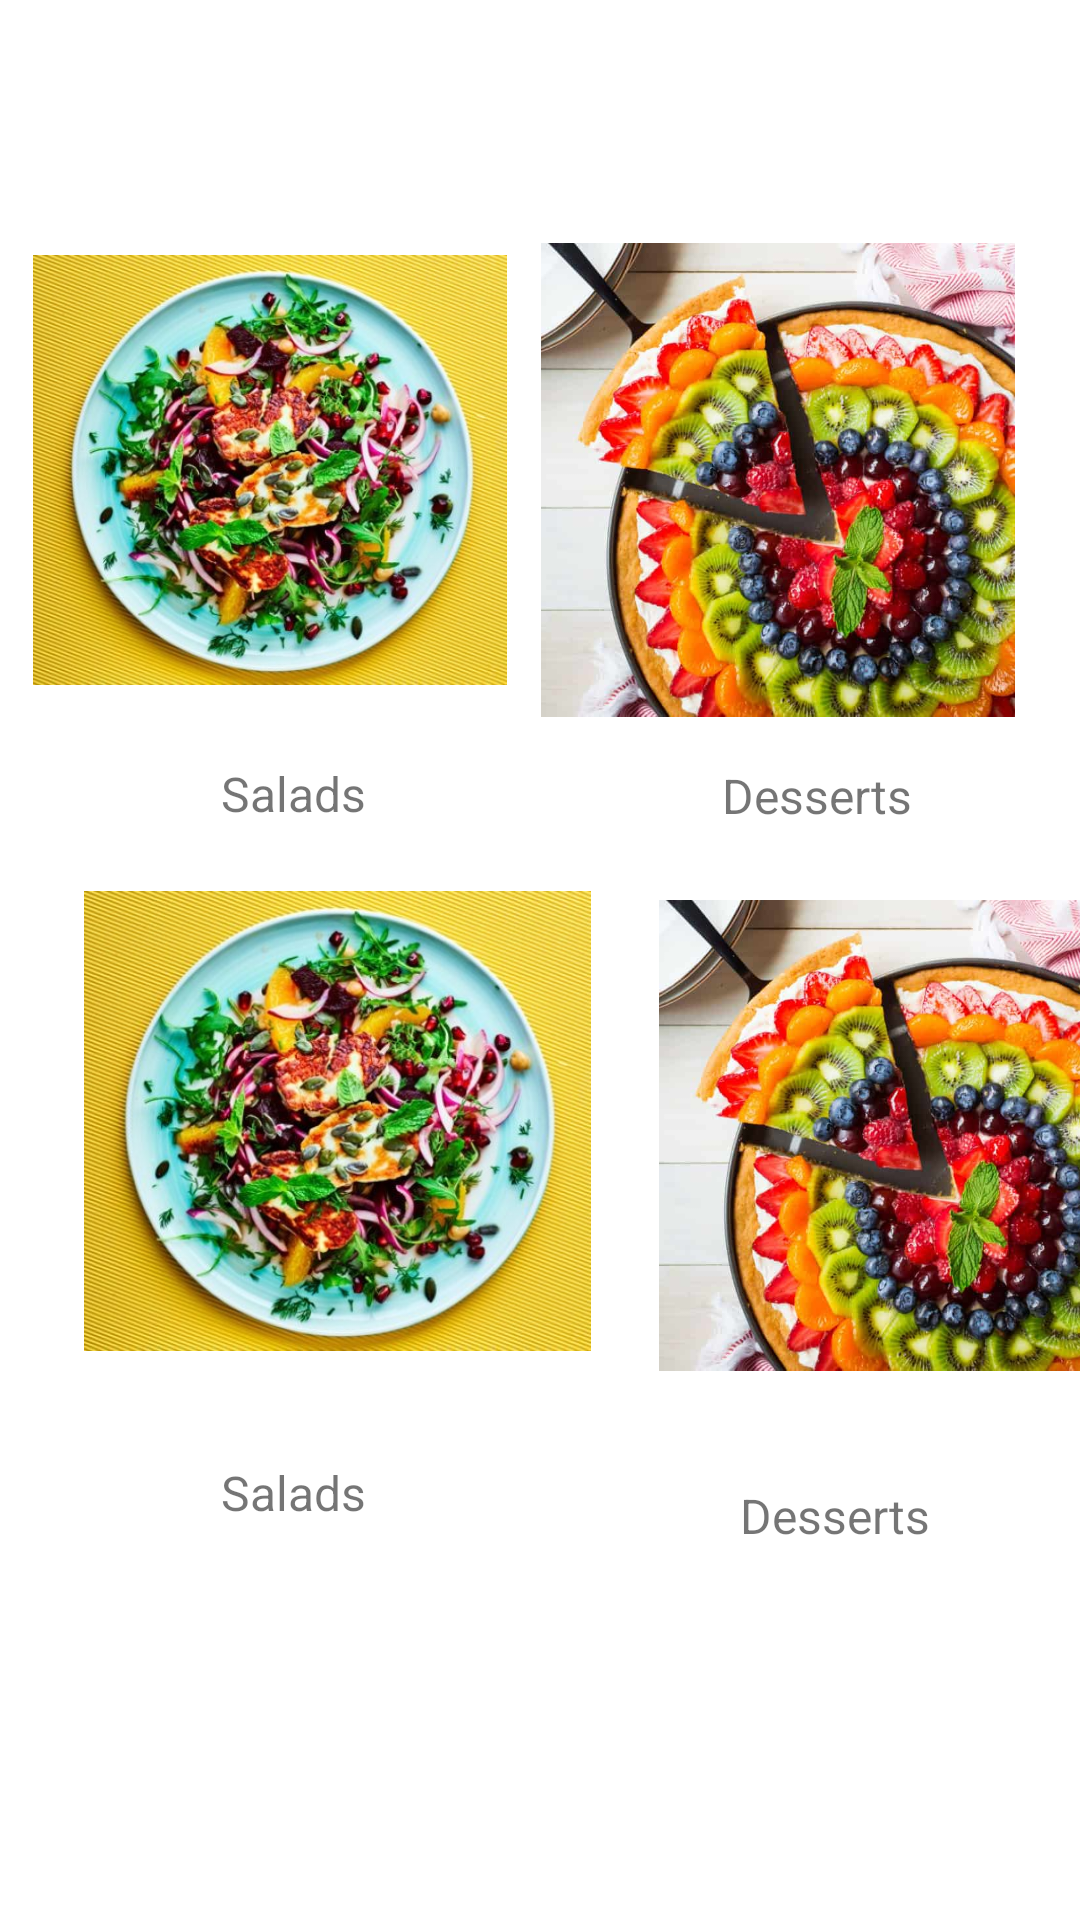

This screen was rendered from an Android layout file. Write that file and the resources it references.
<!-- AndroidManifest.xml: application theme Theme.OnlyOneEgg -->
<!-- res/layout/dashboard_example.xml -->
<?xml version="1.0" encoding="utf-8"?>
<layout xmlns:android="http://schemas.android.com/apk/res/android"
    xmlns:app="http://schemas.android.com/apk/res-auto"
    xmlns:tools="http://schemas.android.com/tools">


    <data>
        <variable
            name="dashboardViewModel"
            type="de.example.onlyoneegg.dashboard.DashboardViewModel" />
    </data>


    <androidx.constraintlayout.widget.ConstraintLayout
        android:layout_width="match_parent"
        android:layout_height="match_parent">

        <ImageView
            android:id="@+id/imageView3"
            android:layout_width="158dp"
            android:layout_height="170dp"
            android:layout_margin="10dp"
            app:layout_constraintBottom_toBottomOf="parent"
            app:layout_constraintEnd_toStartOf="@+id/imageView4"
            app:layout_constraintHorizontal_bias="0.395"
            app:layout_constraintStart_toStartOf="parent"
            app:layout_constraintTop_toTopOf="parent"
            app:layout_constraintVertical_bias="0.137"
            app:srcCompat="@drawable/salad" />

        <TextView
            android:id="@+id/textView"
            android:layout_width="wrap_content"
            android:layout_height="wrap_content"
            android:layout_marginTop="12dp"
            android:text="Desserts"
            android:textSize="16dp"
            app:layout_constraintBottom_toTopOf="@+id/imageView7"
            app:layout_constraintEnd_toEndOf="parent"
            app:layout_constraintHorizontal_bias="0.812"
            app:layout_constraintStart_toStartOf="parent"
            app:layout_constraintTop_toBottomOf="@+id/imageView4"
            app:layout_constraintVertical_bias="0.0" />

        <ImageView
            android:id="@+id/imageView4"
            android:layout_width="158dp"
            android:layout_height="165dp"
            android:layout_margin="10dp"
            app:layout_constraintBottom_toBottomOf="parent"
            app:layout_constraintEnd_toEndOf="parent"
            app:layout_constraintHorizontal_bias="0.936"
            app:layout_constraintStart_toStartOf="parent"
            app:layout_constraintTop_toTopOf="parent"
            app:layout_constraintVertical_bias="0.148"
            app:srcCompat="@drawable/dessert" />

        <TextView
            android:id="@+id/textView2"
            android:layout_width="wrap_content"
            android:layout_height="wrap_content"
            android:layout_marginTop="12dp"
            android:text="Salads"
            android:textSize="16dp"
            app:layout_constraintEnd_toEndOf="parent"
            app:layout_constraintHorizontal_bias="0.236"
            app:layout_constraintStart_toStartOf="parent"
            app:layout_constraintTop_toBottomOf="@+id/imageView3" />

        <ImageView
            android:id="@+id/imageView6"
            android:layout_width="169dp"
            android:layout_height="170dp"
            android:layout_marginStart="28dp"
            app:layout_constraintBottom_toBottomOf="parent"
            app:layout_constraintStart_toStartOf="parent"
            app:layout_constraintTop_toTopOf="@+id/textView2"
            app:layout_constraintVertical_bias="0.162"
            app:srcCompat="@drawable/salad" />

        <TextView
            android:id="@+id/textView3"
            android:layout_width="56dp"
            android:layout_height="23dp"
            android:layout_marginTop="28dp"
            android:text="Salads"
            android:textSize="16dp"
            app:layout_constraintBottom_toBottomOf="parent"
            app:layout_constraintEnd_toEndOf="parent"
            app:layout_constraintHorizontal_bias="0.242"
            app:layout_constraintStart_toStartOf="parent"
            app:layout_constraintTop_toBottomOf="@+id/imageView6"
            app:layout_constraintVertical_bias="0.0" />

        <ImageView
            android:id="@+id/imageView7"
            android:layout_width="157dp"
            android:layout_height="160dp"
            android:layout_marginStart="32dp"
            android:layout_marginTop="56dp"
            app:layout_constraintEnd_toEndOf="parent"
            app:layout_constraintHorizontal_bias="0.36"
            app:layout_constraintStart_toEndOf="@+id/imageView6"
            app:layout_constraintTop_toBottomOf="@+id/imageView4"
            app:srcCompat="@drawable/dessert" />

        <TextView
            android:id="@+id/textView4"
            android:layout_width="wrap_content"
            android:layout_height="wrap_content"
            android:layout_marginTop="36dp"
            android:text="Desserts"
            android:textSize="16dp"
            app:layout_constraintBottom_toBottomOf="parent"
            app:layout_constraintEnd_toEndOf="parent"
            app:layout_constraintHorizontal_bias="0.832"
            app:layout_constraintStart_toStartOf="parent"
            app:layout_constraintTop_toBottomOf="@+id/imageView7"
            app:layout_constraintVertical_bias="0.0" />
    </androidx.constraintlayout.widget.ConstraintLayout>
</layout>
<!-- resources referenced by this layout -->
<resources>
  <!-- drawable dessert: png bitmap (drawable-v24, 51826 bytes) -->
  <!-- drawable salad: png bitmap (drawable, 82989 bytes) -->
  <style name="Theme.OnlyOneEgg" parent="Theme.MaterialComponents.DayNight.DarkActionBar">
          
          <item name="colorPrimary">@color/purple_500</item>
          <item name="colorPrimaryVariant">@color/purple_700</item>
          <item name="colorOnPrimary">@color/white</item>
          
          <item name="colorSecondary">@color/teal_200</item>
          <item name="colorSecondaryVariant">@color/teal_700</item>
          <item name="colorOnSecondary">@color/black</item>
          
          <item name="android:statusBarColor" tools:targetApi="l">?attr/colorPrimaryVariant</item>
          
      </style>
  <color name="purple_500">#FF6200EE</color>
  <color name="purple_700">#FF3700B3</color>
  <color name="white">#FFFFFFFF</color>
  <color name="teal_200">#FF03DAC5</color>
  <color name="teal_700">#FF018786</color>
  <color name="black">#FF000000</color>
</resources>
